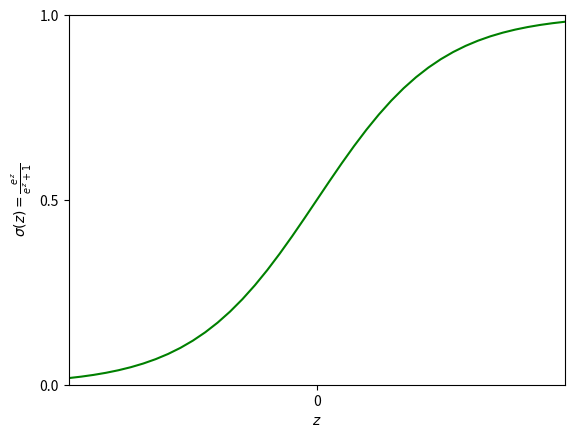

This figure's Python source:
import numpy as np
import matplotlib.pyplot as plt 

ax = plt.axes()                                                         

sigmoid = lambda z: np.exp(z)/(np.exp(z) + 1)

ax.plot(np.arange(-6,6,.2),sigmoid(np.arange(-6,6,.2)),'g')                                          

ax.set_ylabel(r'$\sigma(z)= \frac{e^z}{e^z+1}$')                                   
ax.set_xlabel(r'$z$')

#ax.xaxis.set_major_locator(plt.MultipleLocator(2))                         

#ax.yaxis.set_major_locator(plt.MultipleLocator(2))

#ax.spines['right'].set_position('center')
ax.set_yticks([0, .5, 1])
ax.set_xticks([0])

ax.set_xlim([-4,4])
ax.set_ylim([0,1])


plt.show()                                                             


